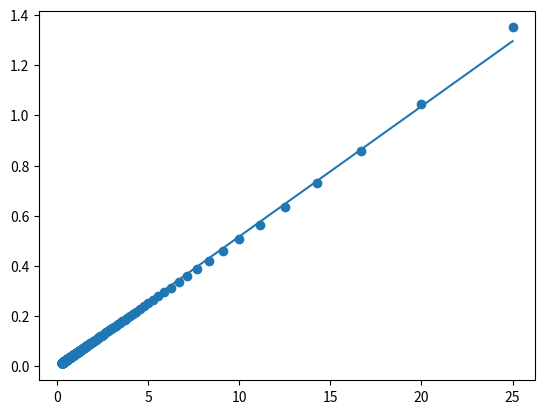

This chart was generated by the following Python code:
import numpy as np
import matplotlib.pyplot as plt
import math

# PARAMETERS
laser_min_range = 0.04
laser_max_range = 4.00
sampling_resolution_mm = 0.01
desired_scanning_resolution = 0.05

# SAMPLING
d = np.arange (laser_min_range, laser_max_range+sampling_resolution_mm, sampling_resolution_mm)
angle = np.arccos(1.0 - ((desired_scanning_resolution**2)/ (2*d**2) ))

# FIT CURVE (d has reciphoral properties. So fitting 1/d against angle gives nearly linear result)
# (1) angle = f(d)
# (2)       = p(1/d)
# (3)       = (1/d)*coef[0] + coef[1]
coefficients = np.polyfit(1.0/d, angle, 1)
curve_model = np.poly1d(coefficients)

print("Coefficients:")
print(coefficients)

# PLOT
plt.scatter(1.0/d, angle)
plt.plot(1.0/d, curve_model(1.0/d))
plt.show()
